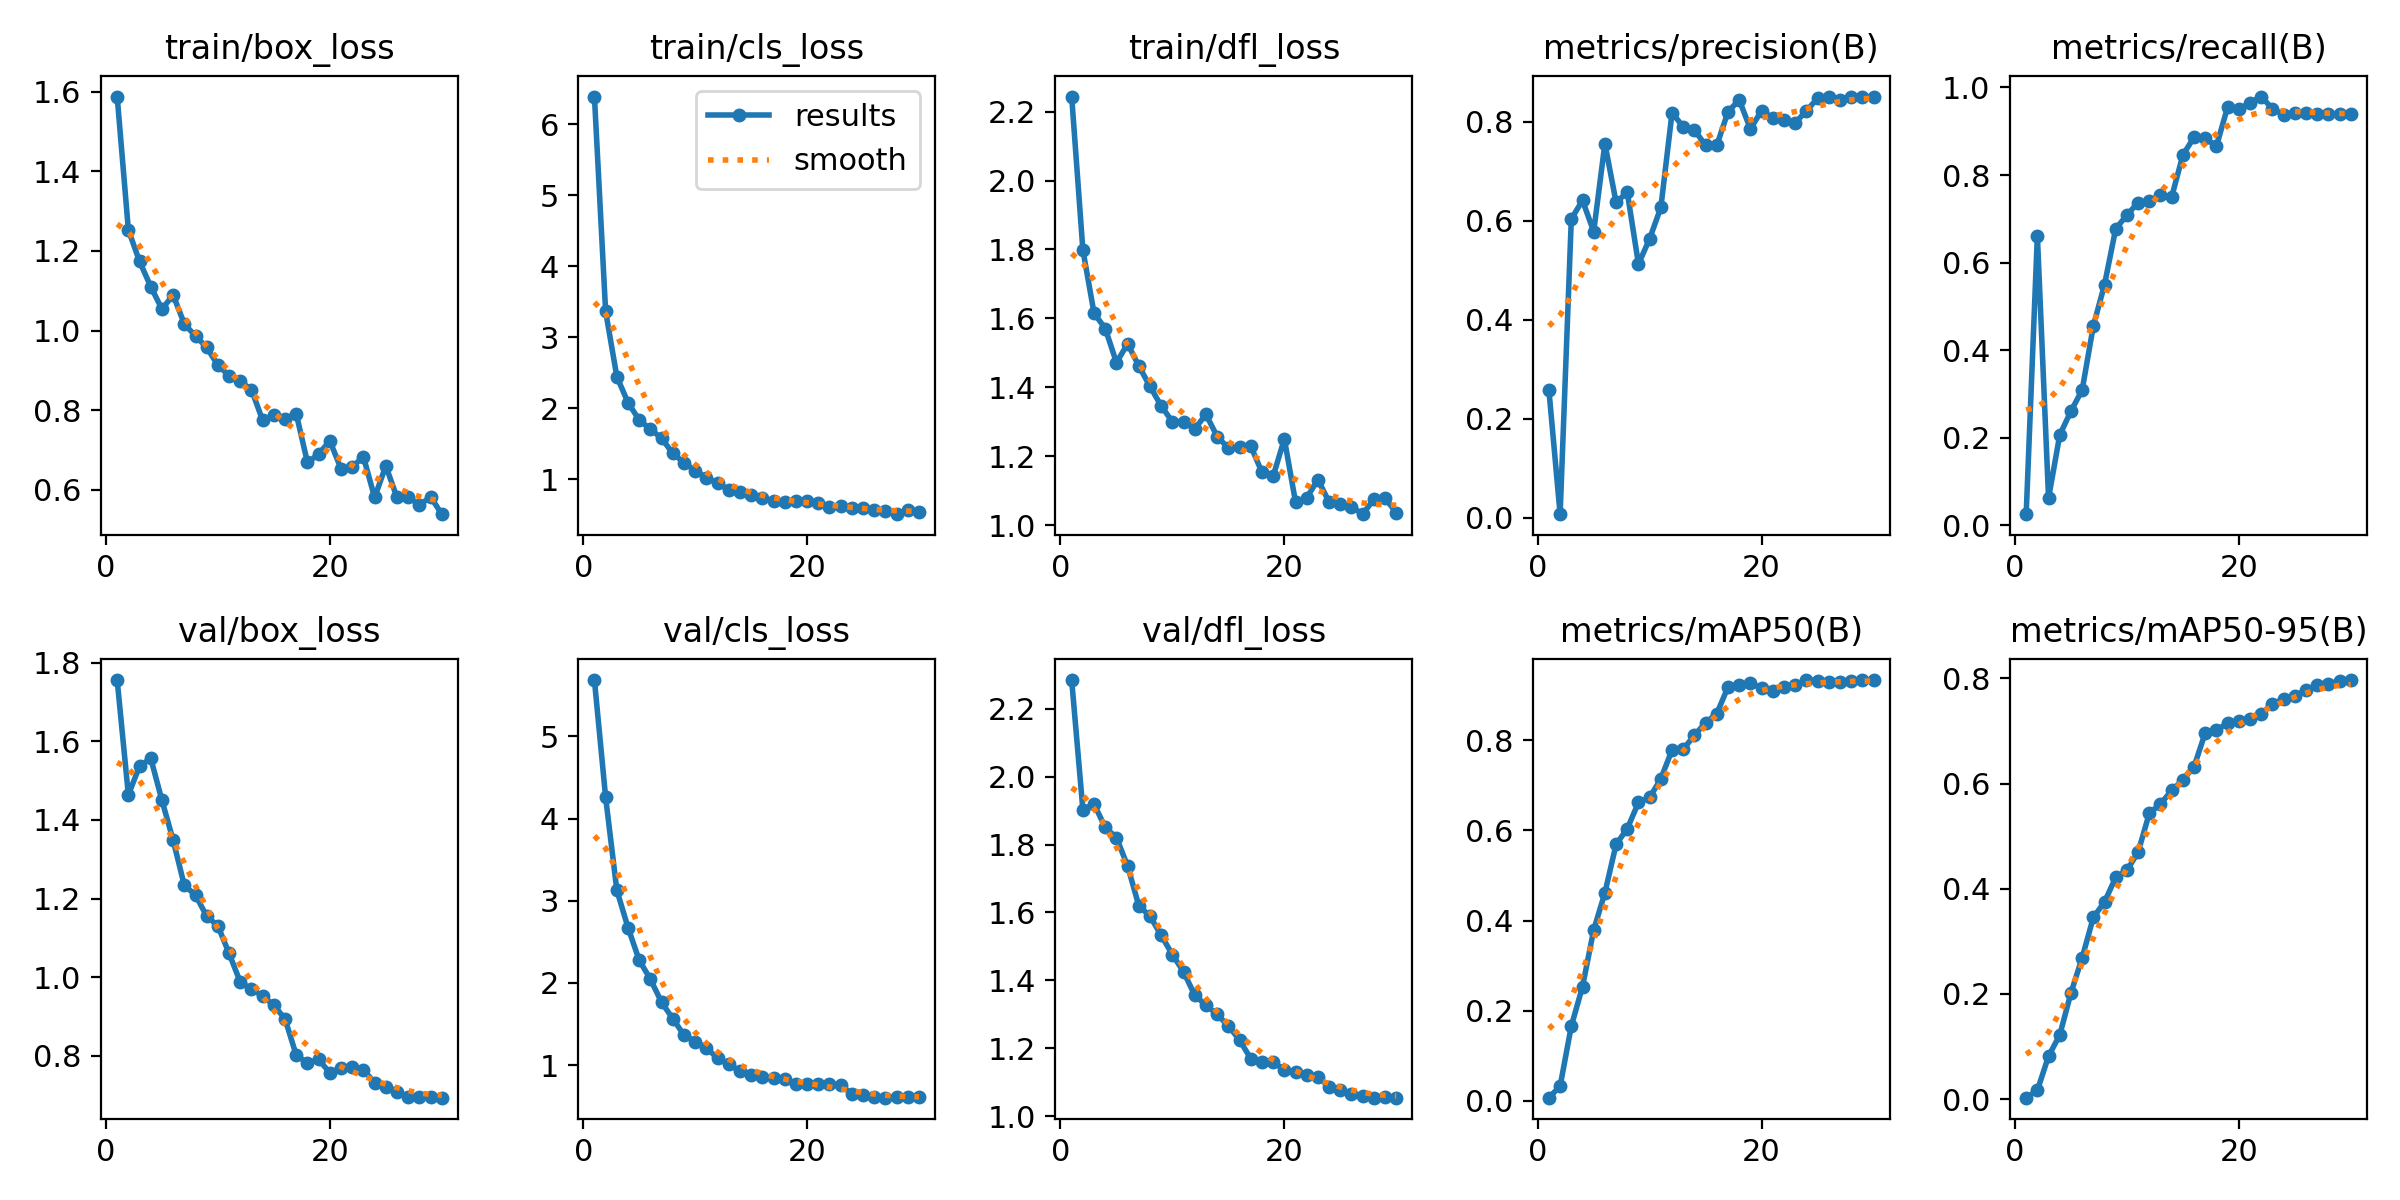

Source data for this figure (header and first rows):
epoch, train/box_loss, train/cls_loss, train/dfl_loss, metrics/precision(B), metrics/recall(B), metrics/mAP50(B), metrics/mAP50-95(B), val/box_loss, val/cls_loss, val/dfl_loss, lr/pg0, lr/pg1, lr/pg2
1, 1.588, 6.389, 2.244, 0.2577, 0.02564, 0.00666, 0.00254, 1.756, 5.685, 2.284, 0.09604, 4e-05, 4e-05
2, 1.253, 3.367, 1.799, 0.00765, 0.6618, 0.03214, 0.01649, 1.464, 4.258, 1.902, 0.09109, 8.703e-05, 8.703e-05
3, 1.174, 2.449, 1.615, 0.6035, 0.06229, 0.1656, 0.08159, 1.537, 3.13, 1.919, 0.08613, 0.0001308, 0.0001308
4, 1.11, 2.081, 1.571, 0.641, 0.2065, 0.2531, 0.1218, 1.557, 2.673, 1.85, 0.08117, 0.0001712, 0.0001712
5, 1.054, 1.838, 1.472, 0.578, 0.2611, 0.379, 0.2018, 1.45, 2.277, 1.821, 0.07621, 0.0002083, 0.0002083
6, 1.089, 1.708, 1.526, 0.7556, 0.3089, 0.4616, 0.2687, 1.349, 2.046, 1.736, 0.07124, 0.0002422, 0.0002422
7, 1.017, 1.581, 1.462, 0.6371, 0.4554, 0.5691, 0.3454, 1.234, 1.765, 1.62, 0.06627, 0.0002727, 0.0002727
8, 0.9861, 1.367, 1.403, 0.6573, 0.5498, 0.6039, 0.3748, 1.209, 1.565, 1.589, 0.0613, 0.0002999, 0.0002999
9, 0.9577, 1.238, 1.346, 0.5124, 0.6773, 0.6622, 0.4216, 1.155, 1.366, 1.533, 0.05632, 0.0003238, 0.0003238
10, 0.9127, 1.124, 1.3, 0.5637, 0.7085, 0.6733, 0.4349, 1.13, 1.286, 1.476, 0.05134, 0.0003445, 0.0003445
11, 0.8869, 1.025, 1.3, 0.6268, 0.737, 0.7148, 0.4694, 1.061, 1.209, 1.425, 0.04636, 0.0003618, 0.0003618
12, 0.8728, 0.9454, 1.28, 0.818, 0.7396, 0.7788, 0.5434, 0.9875, 1.085, 1.356, 0.04138, 0.0003758, 0.0003758
13, 0.8514, 0.8579, 1.322, 0.7893, 0.7548, 0.7801, 0.5612, 0.9698, 1.01, 1.327, 0.03639, 0.0003866, 0.0003866
14, 0.7743, 0.8266, 1.257, 0.7829, 0.75, 0.8118, 0.5869, 0.952, 0.9272, 1.3, 0.03139, 0.000394, 0.000394
15, 0.7869, 0.7807, 1.224, 0.7522, 0.8456, 0.8391, 0.607, 0.9289, 0.8753, 1.266, 0.0264, 0.0003981, 0.0003981
16, 0.779, 0.7424, 1.228, 0.7524, 0.8864, 0.8597, 0.6322, 0.8938, 0.8573, 1.225, 0.0214, 0.000399, 0.000399
17, 0.7908, 0.6985, 1.23, 0.8198, 0.8836, 0.9185, 0.6967, 0.8015, 0.8406, 1.17, 0.0164, 0.0003965, 0.0003965
18, 0.6687, 0.678, 1.154, 0.8439, 0.866, 0.9226, 0.702, 0.7819, 0.8303, 1.159, 0.01139, 0.0003907, 0.0003907
19, 0.6897, 0.6909, 1.142, 0.7853, 0.9555, 0.928, 0.7149, 0.791, 0.773, 1.16, 0.006382, 0.0003816, 0.0003816
20, 0.7232, 0.6908, 1.25, 0.8222, 0.9504, 0.9156, 0.7191, 0.7565, 0.7701, 1.137, 0.001369, 0.0003693, 0.0003693
21, 0.6528, 0.6642, 1.067, 0.807, 0.9648, 0.9106, 0.7228, 0.7701, 0.7655, 1.131, 0.00034, 0.00034, 0.00034
22, 0.6578, 0.6194, 1.08, 0.8027, 0.9792, 0.9194, 0.7325, 0.7715, 0.7675, 1.123, 0.000307, 0.000307, 0.000307
23, 0.6832, 0.6232, 1.132, 0.7974, 0.9513, 0.9224, 0.7519, 0.7639, 0.7588, 1.115, 0.000274, 0.000274, 0.000274
24, 0.5808, 0.6048, 1.067, 0.8216, 0.9375, 0.934, 0.7608, 0.7321, 0.6492, 1.087, 0.000241, 0.000241, 0.000241
25, 0.6601, 0.5916, 1.063, 0.8469, 0.9413, 0.9319, 0.7672, 0.7199, 0.6348, 1.077, 0.000208, 0.000208, 0.000208
26, 0.5808, 0.5713, 1.054, 0.8498, 0.9411, 0.9298, 0.7775, 0.7084, 0.6135, 1.064, 0.000175, 0.000175, 0.000175
27, 0.5824, 0.5523, 1.032, 0.8432, 0.9403, 0.9294, 0.7875, 0.6962, 0.6038, 1.059, 0.000142, 0.000142, 0.000142
28, 0.5616, 0.5114, 1.075, 0.8498, 0.9396, 0.9319, 0.7893, 0.6942, 0.6075, 1.055, 0.000109, 0.000109, 0.000109
29, 0.5825, 0.5655, 1.078, 0.8506, 0.9397, 0.9333, 0.7953, 0.6962, 0.6085, 1.057, 7.6e-05, 7.6e-05, 7.6e-05
30, 0.5389, 0.5442, 1.037, 0.8498, 0.9396, 0.9333, 0.797, 0.6936, 0.6083, 1.055, 4.3e-05, 4.3e-05, 4.3e-05
